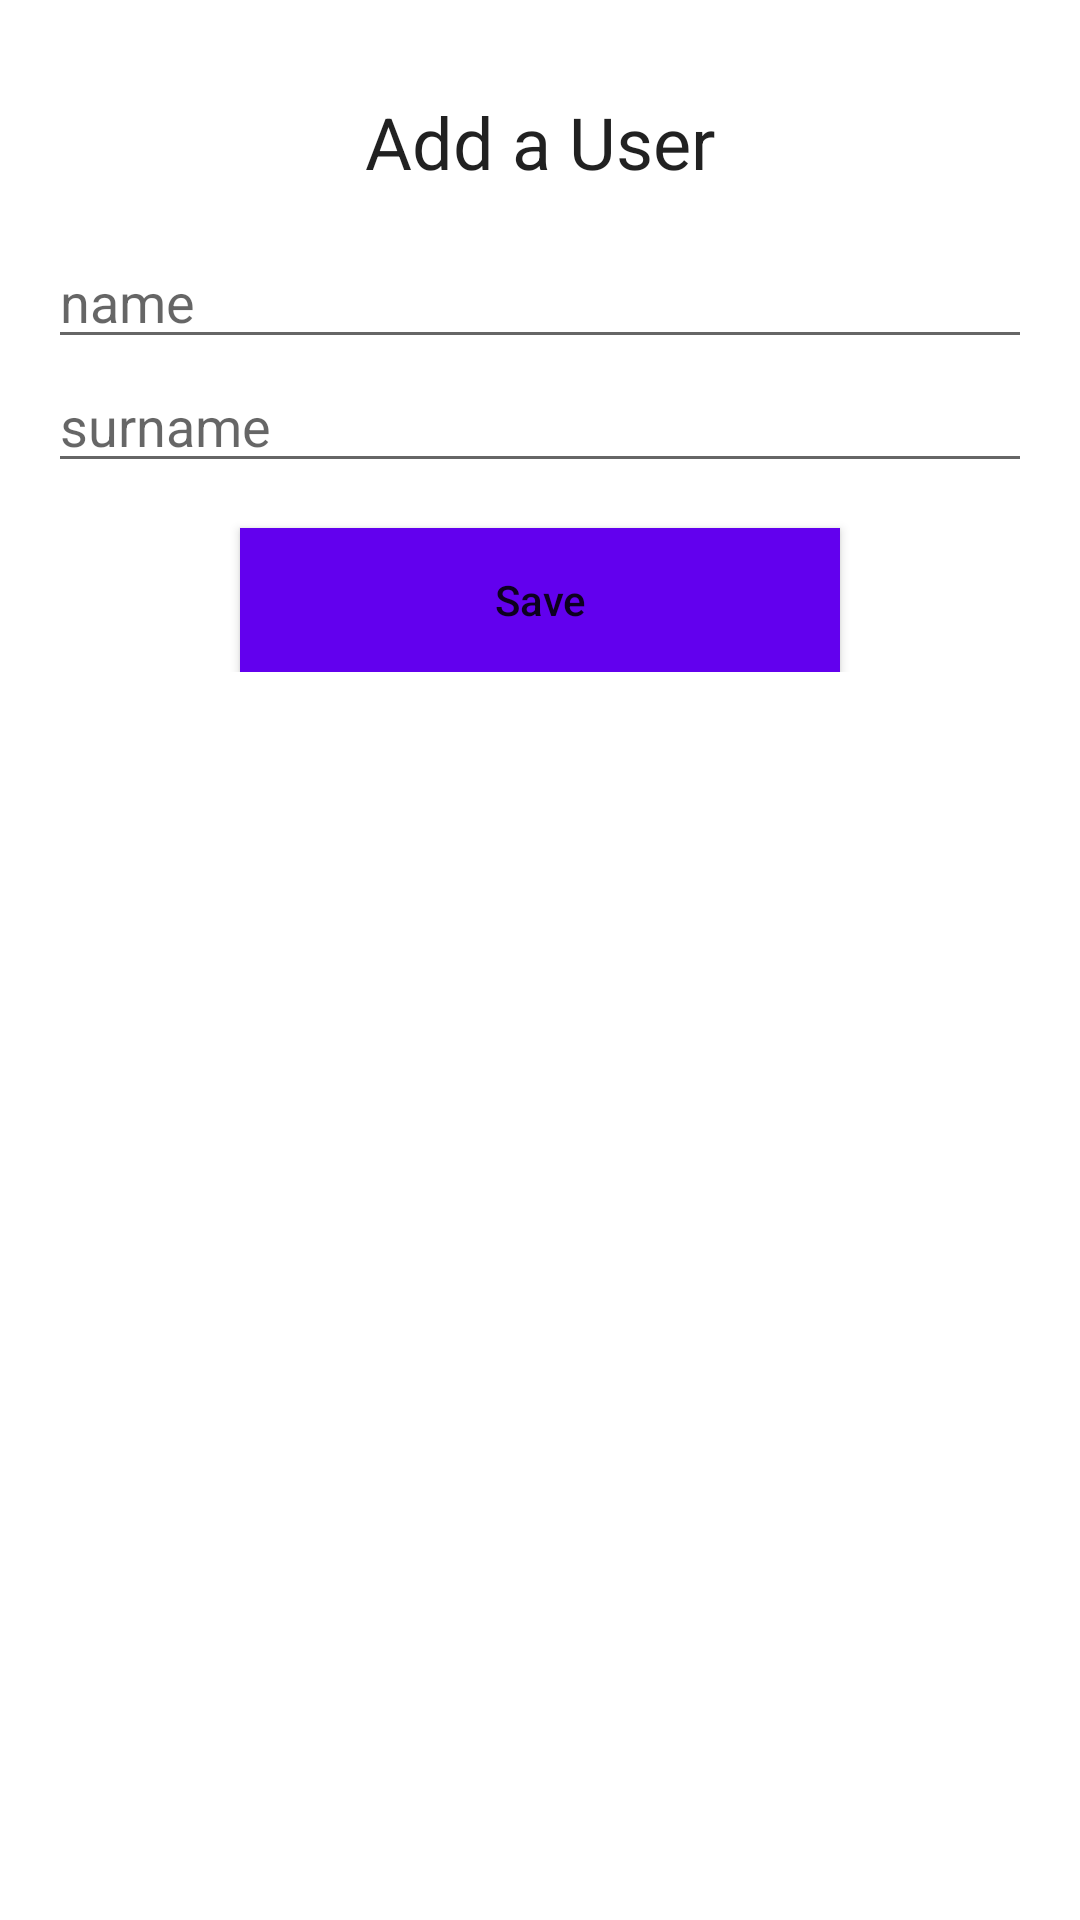

Write the Android layout XML for this screen, with the resource values it uses.
<!-- AndroidManifest.xml: application theme Theme.Projet -->
<!-- res/layout/activity_add_user.xml -->
<?xml version="1.0" encoding="utf-8"?>
<LinearLayout xmlns:android="http://schemas.android.com/apk/res/android"
    xmlns:tools="http://schemas.android.com/tools"
    android:orientation="vertical"
    android:layout_width="match_parent"
    android:layout_height="match_parent"
    tools:context=".AddUserActivity">


    <LinearLayout
        android:layout_width="match_parent"
        android:layout_height="wrap_content"
        android:layout_centerVertical="true"
        android:orientation="vertical"
        android:padding="16dp">

        <TextView
            android:layout_width="match_parent"
            android:layout_height="wrap_content"
            android:layout_margin="15dp"
            android:text="Add a User"
            android:textAlignment="center"
            android:textAppearance="@style/Base.TextAppearance.AppCompat.Headline"
            android:gravity="center_horizontal" />

        <EditText
            android:id="@+id/editTextNomView"
            android:layout_width="match_parent"
            android:layout_height="wrap_content"
            android:hint="name" />

        <EditText
            android:id="@+id/editTextPrenomView"
            android:layout_width="match_parent"
            android:layout_height="wrap_content"
            android:hint="surname" />

        <Button
            android:id="@+id/button_save"
            android:layout_width="200dp"
            android:layout_height="wrap_content"
            android:layout_gravity="center_horizontal"
            android:layout_marginTop="15dp"
            android:background="@color/colorPrimary"
            android:text="Save"
            android:textAllCaps="false" />

    </LinearLayout>

</LinearLayout>
<!-- resources referenced by this layout -->
<resources>
  <style name="Theme.Projet" parent="Theme.MaterialComponents.DayNight.DarkActionBar">
          
          <item name="colorPrimary">@color/purple_500</item>
          <item name="colorPrimaryVariant">@color/purple_700</item>
          <item name="colorOnPrimary">@color/white</item>
          
          <item name="colorSecondary">@color/teal_200</item>
          <item name="colorSecondaryVariant">@color/teal_700</item>
          <item name="colorOnSecondary">@color/black</item>
          
          <item name="android:statusBarColor" tools:targetApi="l">?attr/colorPrimaryVariant</item>
          
      </style>
  <!-- not gathered from this repository: default colours our renderer supplied (Android Studio template values) -->
  <color name="purple_500">#FF6200EE</color>
  <color name="purple_700">#FF3700B3</color>
  <color name="teal_200">#FF03DAC5</color>
  <color name="teal_700">#FF018786</color>
  <color name="black">#FF000000</color>
  <color name="white">#FFFFFFFF</color>
  <color name="colorPrimary">#FF6200EE</color>
</resources>
